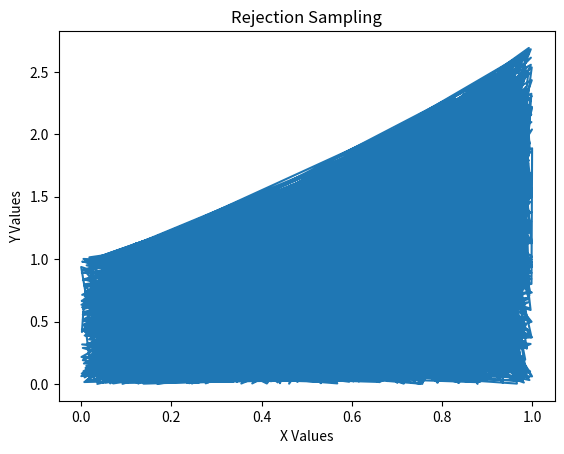

Python code for this plot:
## rejection method for e^x

import numpy as np
import math
import matplotlib.pyplot as plt

def draw_rand_points(num):
    x_rand_array = np.random.uniform(low=0.0, high=1.0, size=num)
    upper_bound = math.e + 0.1
    y_rand_array = np.random.uniform(low=0.0, high=upper_bound, size=num)
    return x_rand_array, y_rand_array


def main():
    num_points = 10000
    rand_x, rand_y = draw_rand_points(num_points)
    kept_xs = []
    kept_ys = []
    for i in range(0,len(rand_x)-1,1):
        x_val = rand_x[i]
        y_val = rand_y[i]
        if (y_val <= (math.e ** x_val) ):
            kept_xs.append(x_val)
            kept_ys.append(y_val)

 
    plt.figure
    plt.plot(kept_xs,kept_ys)
    plt.ylabel('Y Values')
    plt.xlabel('X Values')
    plt.title('Rejection Sampling')
    plt.show()

main()
